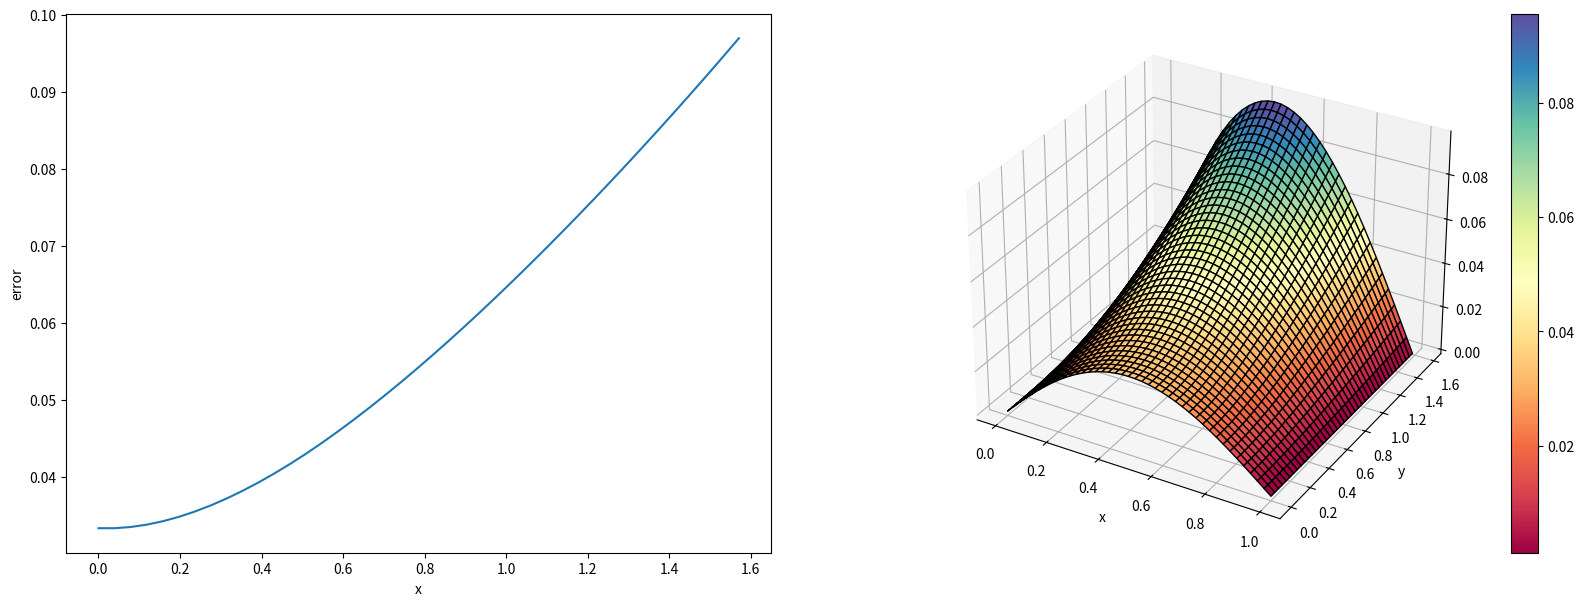
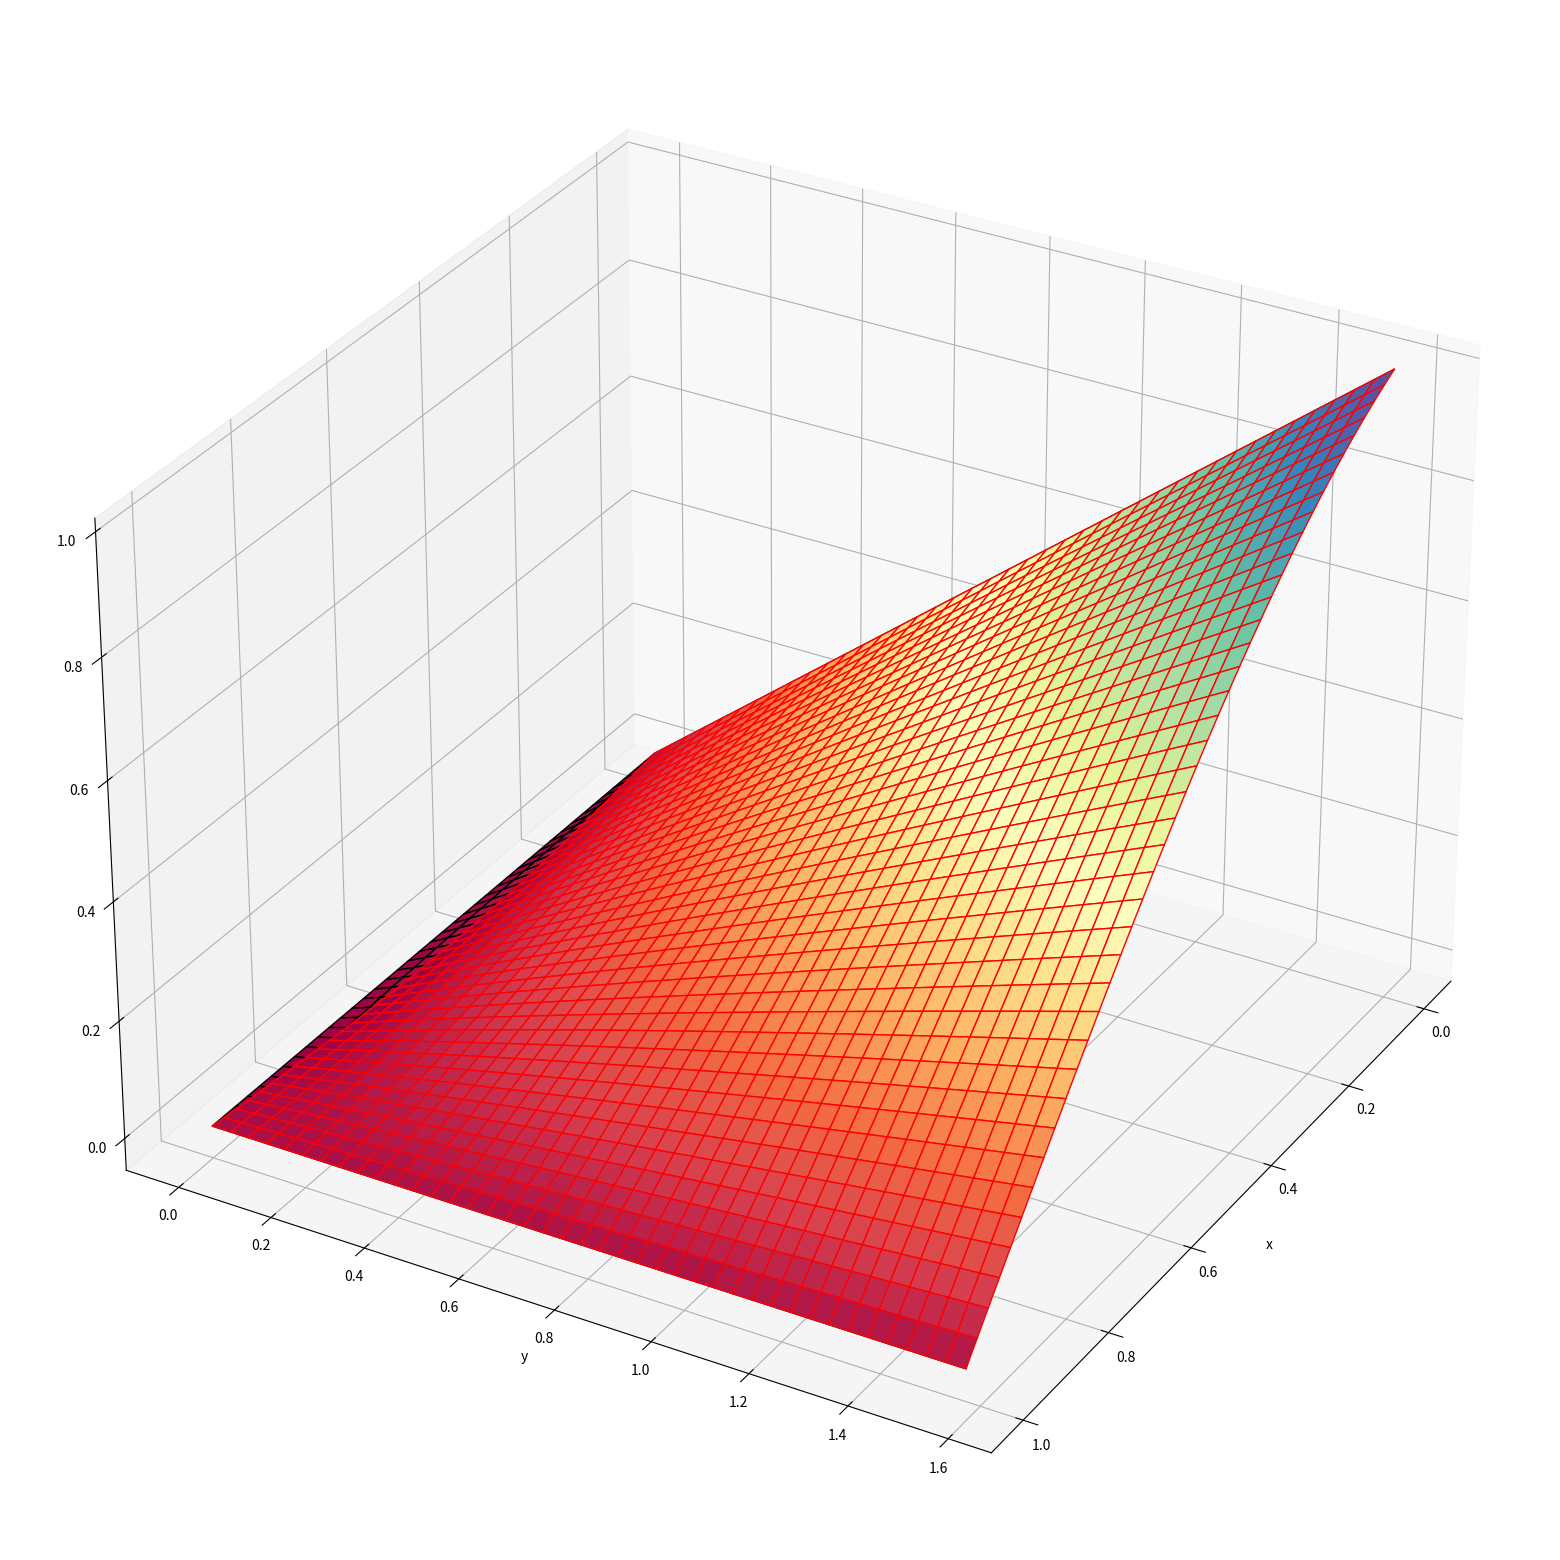

These figures' Python source, in order:
import numpy as np
import matplotlib.pyplot as plt
from math import sqrt
import matplotlib.cm

def stop(L,U,x,y):
    maxx = 0
    for i in range(len(x)):
        for j in range(len(y)):
            if abs(U[i,j] - L[i,j]) > maxx:
                maxx = abs(U[i,j] - L[i,j])
    return maxx


def true_fval(x, y):
    return x*np.cos(y)


lbx = 0
ubx = 1
nx = 40
hx = (ubx - lbx)/nx


lby = 0
uby = np.pi/2
ny = 40
hy = (uby - lby)/ny




x = np.arange(lbx, ubx + hx, hx)
y = np.arange(lby, uby + hy, hy)


eps = 0.000001


def MPI(hx, hy, eps, lbx, lby, ubx, uby):
    x = np.arange(lbx, ubx + hx, hx)
    y = np.arange(lby, uby + hy, hy)
    U = np.zeros((len(x),len(y)))
    for i in range(len(x)):
        U[i,0] = x[i]
        U[i,-1] = 0    
    k = 0
    for j in range(1,len(y)-1):
        for i in range(len(x)):     
            U[i,j] = U[i,0] * (y[-1]-y[j])/y[-1]        
    while True:
        k = k+1
        L = np.copy(U)
        U = np.zeros((len(x),len(y)))
        for i in range(len(x)):
            U[i,0] = x[i]
            U[i,-1] = 0  
        for j in range(1, len(y)-1):
            U[0,j] = L[1,j]-hx*np.cos(y[j])
            U[-1,j] = L[-2,j]/(1-hx)

        for j in range(1, len(y)- 1):
            for i in range(1, len(x)- 1):
                U[i,j] = (L[i+1,j] + L[i-1,j] + L[i,j+1] + L[i,j-1])/(4-hx*hy)
        if stop(L,U,x,y) <= eps:
            print('MPI eps = ',stop(L,U,x,y))
            print('MPI k = ', k)
            break

    return U

def ZEI(hx, hy, eps, lbx, lby, ubx, uby):
    x = np.arange(lbx, ubx + hx, hx)
    y = np.arange(lby, uby + hy, hy)
    U = np.zeros((len(x),len(y)))
    for i in range(len(x)):
        U[i,0] = x[i]
        U[i,-1] = 0    
    k = 0
    for j in range(1,len(y)-1):
        for i in range(len(x)):     
            U[i,j] = U[i,0] * (y[-1]-y[j])/y[-1]        
    while True:
        k = k+1
        L = np.copy(U)
        U = np.zeros((len(x),len(y)))
        for i in range(len(x)):
            U[i,0] = x[i]
            U[i,-1] = 0  
        for j in range(1, len(y)-1):
            U[0,j] = L[1,j]-hx*np.cos(y[j])
            U[-1,j] = L[-2,j]/(1-hx)

        for j in range(1, len(y)- 1):
            for i in range(1, len(x)- 1):
                U[i,j] = (L[i+1,j] + U[i-1,j] + L[i,j+1] + U[i,j-1])/(4-hx*hy)
        if stop(L,U,x,y) <= eps:
            print('ZEI eps = ',stop(L,U,x,y))
            print('ZEI k = ', k)
            break

    return U

def MPI_relax(hx, hy, eps, lbx, lby, ubx, uby, C):
    x = np.arange(lbx, ubx + hx, hx)
    y = np.arange(lby, uby + hy, hy)
    U = np.zeros((len(x),len(y)))
    for i in range(len(x)):
        U[i,0] = x[i]
        U[i,-1] = 0    
    k = 0
    for j in range(1,len(y)-1):
        for i in range(len(x)):     
            U[i,j] = U[i,0] * (y[-1]-y[j])/y[-1]        
    while True:
        k = k+1
        L = np.copy(U)
        U = np.zeros((len(x),len(y)))
        for i in range(len(x)):
            U[i,0] = x[i]
            U[i,-1] = 0  
        for j in range(1, len(y)-1):
            U[0,j] = L[1,j]-hx*np.cos(y[j])
            U[-1,j] = L[-2,j]/(1-hx)

        for j in range(1, len(y)- 1):
            for i in range(1, len(x)- 1):
                U[i,j] = ((L[i+1,j] + L[i-1,j] + L[i,j+1] + L[i,j-1])/(4-hx*hy))*C + L[i,j]*(1-C)
        if stop(L,U,x,y) <= eps:
            print('MPI_relax eps = ',stop(L,U,x,y))
            print('MPI_relax k = ', k)
            break

    return U


def ZEI_relax(hx, hy, eps, lbx, lby, ubx, uby,C):
    x = np.arange(lbx, ubx + hx, hx)
    y = np.arange(lby, uby + hy, hy)
    U = np.zeros((len(x),len(y)))
    for i in range(len(x)):
        U[i,0] = x[i]
        U[i,-1] = 0    
    k = 0
    for j in range(1,len(y)-1):
        for i in range(len(x)):     
            U[i,j] = U[i,0] * (y[-1]-y[j])/y[-1]        
    while True:
        k = k+1
        L = np.copy(U)
        U = np.zeros((len(x),len(y)))
        for i in range(len(x)):
            U[i,0] = x[i]
            U[i,-1] = 0  
        for j in range(1, len(y)-1):
            U[0,j] = L[1,j]-hx*np.cos(y[j])
            U[-1,j] = L[-2,j]/(1-hx)

        for j in range(1, len(y)- 1):
            for i in range(1, len(x)- 1):
                U[i,j] = ((L[i+1,j] + U[i-1,j] + L[i,j+1] + U[i,j-1])/(4-hx*hy))*C + L[i,j]*(1-C)
        if stop(L,U,x,y) <= eps:
            print('ZEI_relax eps = ',stop(L,U,x,y))
            print('ZEI_relax k = ', k)
            break

    return U


def plot_U(z, u):
    x = np.arange(lbx, ubx + hx, hx)
    y = np.arange(lby, uby + hy, hy)
    xx, yy = np.meshgrid(x, y)
    fig = plt.figure(figsize = (20, 7))
    d = abs(z - u)
        
    
    ax1 = fig.add_subplot(1, 2, 1)
    
    plt.xlabel("x")
    plt.ylabel("error")
    
    ax2 = fig.add_subplot(1, 2, 2, projection = "3d")

    plt.xlabel("x")
    plt.ylabel("y")
    
    surf = ax2.plot_surface(xx, yy, d,
                             edgecolors = ["black"], linewidth = 1,
                             cmap = matplotlib.cm.Spectral, shade = True, antialiased = True)
    fig.colorbar(surf)

    ppp = []
    
    for i in range(len(y)):
        mmm = d[i][0]
        for j in range(len(x)):
            mmm = max(d[i][j], mmm)
        ppp.append(mmm)

    ax1.plot(y, ppp)  

    fig1, ax = plt.subplots(1, 1, figsize = (20, 20), subplot_kw = {"projection": "3d"})
    ax.view_init(30, 30)
    surf = ax.plot_surface(xx, yy, z,
                         edgecolors = ["black"], linewidth = 1,
                         cmap = matplotlib.cm.Spectral, shade = True, antialiased = True)
    surf1 = ax.plot_surface(xx, yy, u,
                         edgecolors = ["red"], linewidth = 1,
                         cmap = matplotlib.cm.Spectral, shade = False, antialiased = True)
    plt.xlabel("x")
    plt.ylabel("y")

    #fig1.colorbar(surf)
    #fig1.colorbar(surf1)
    
    plt.show()
    return


z = np.zeros((len(x),len(y)))
for i in range(len(x)):
        for j in range(len(y)):
            z[i,j]= true_fval(x[i],y[j])

#u1 = MPI(hx, hy, eps, lbx, lby, ubx, uby)
#u2 = ZEI(hx, hy, eps, lbx, lby, ubx, uby)
#u3 = MPI_relax(hx, hy, eps, lbx, lby, ubx, uby,0.5)
u4 = ZEI_relax(hx, hy, eps, lbx, lby, ubx, uby,1.91)

#plot_U(z,u1)
#plot_U(z,u2)
#plot_U(z,u3)
plot_U(z,u4)

